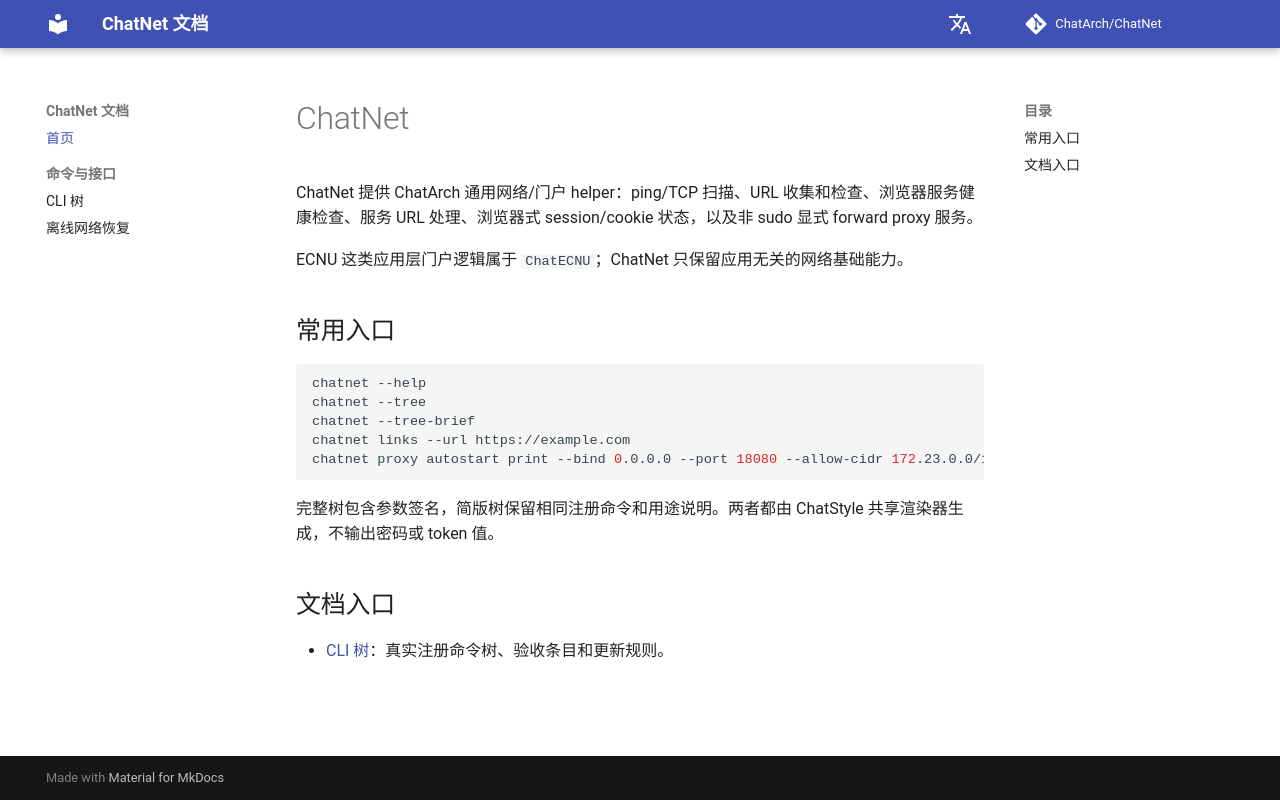

repository: ChatArch/ChatNet · page: index.html · generator: mkdocs

# ChatNet

ChatNet 提供 ChatArch 通用网络/门户 helper：ping/TCP 扫描、URL 收集和检查、浏览器服务健康检查、服务 URL 处理、浏览器式 session/cookie 状态，以及非 sudo 显式 forward proxy 服务。

ECNU 这类应用层门户逻辑属于 `ChatECNU`；ChatNet 只保留应用无关的网络基础能力。

## 常用入口

```bash
chatnet --help
chatnet --tree
chatnet --tree-brief
chatnet links --url https://example.com
chatnet proxy autostart print --bind 0.0.0.0 --port 18080 --allow-cidr 172.23.0.0/16 --user chatnet
```

完整树包含参数签名，简版树保留相同注册命令和用途说明。两者都由 ChatStyle 共享渲染器生成，不输出密码或 token 值。

## 文档入口

- [CLI 树](cli-tree.md)：真实注册命令树、验收条目和更新规则。
